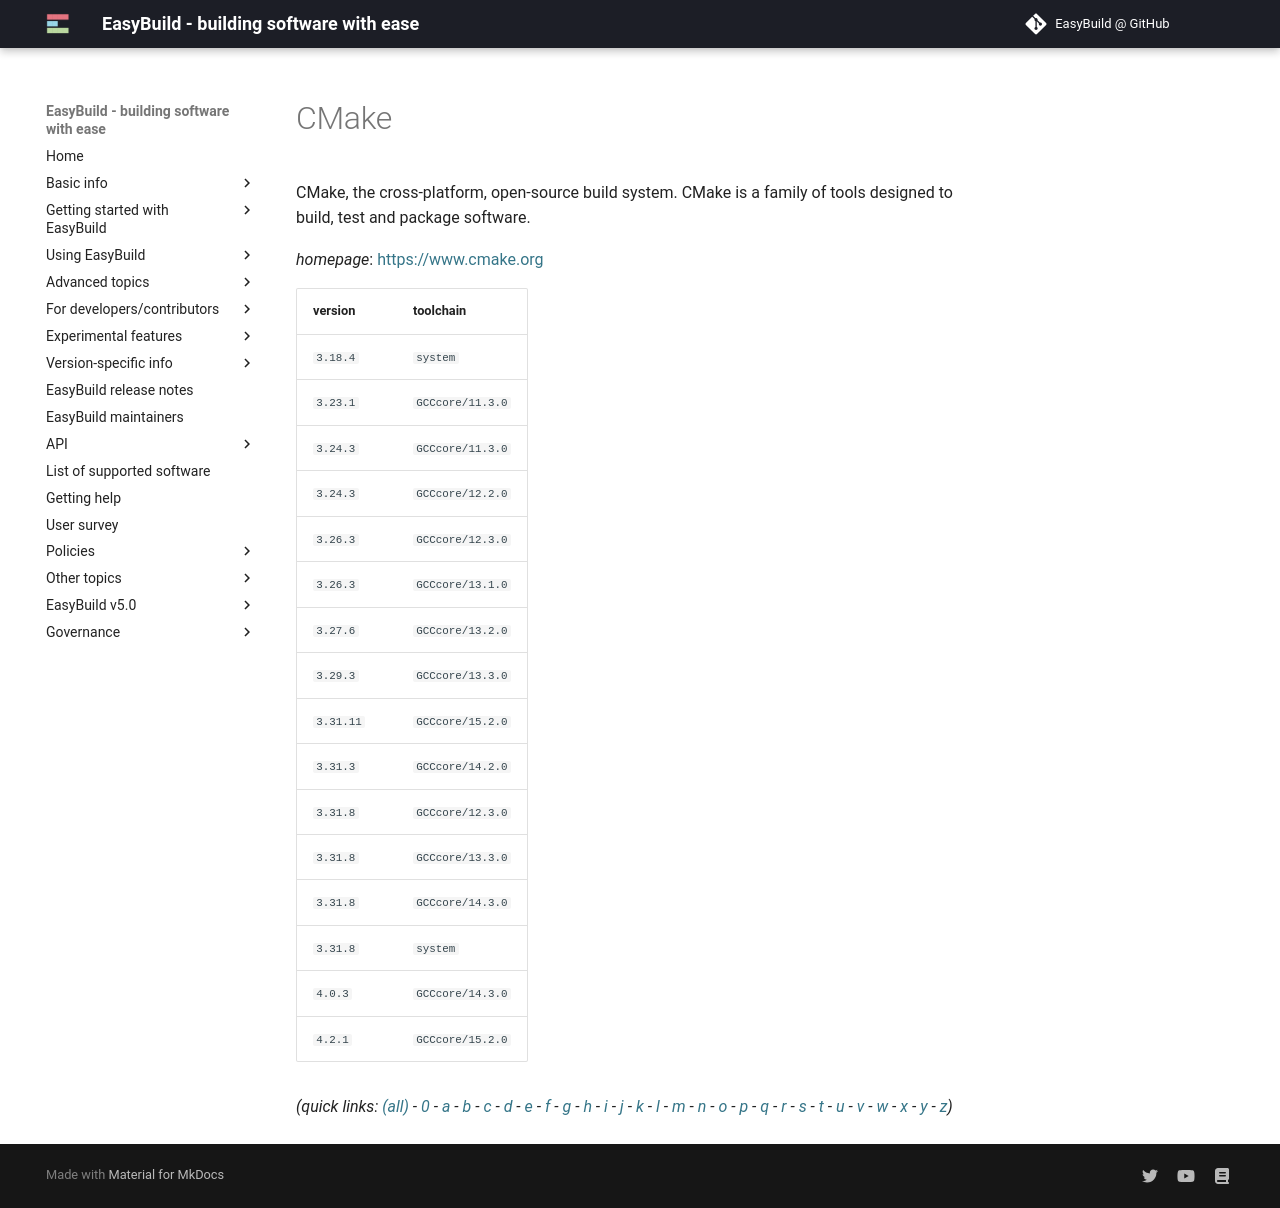

repository: easybuilders/easybuild-docs · page: version-specific/supported-software/c/CMake/index.html · generator: mkdocs

---
search:
  boost: 0.5
---
# CMake

CMake, the cross-platform, open-source build system.  CMake is a family of  tools designed to build, test and package software.

*homepage*: <https://www.cmake.org>

version | toolchain
--------|----------
``3.18.4`` | ``system``
``3.23.1`` | ``GCCcore/11.3.0``
``3.24.3`` | ``GCCcore/11.3.0``
``3.24.3`` | ``GCCcore/12.2.0``
``3.26.3`` | ``GCCcore/12.3.0``
``3.26.3`` | ``GCCcore/13.1.0``
``3.27.6`` | ``GCCcore/13.2.0``
``3.29.3`` | ``GCCcore/13.3.0``
``3.31.11`` | ``GCCcore/15.2.0``
``3.31.3`` | ``GCCcore/14.2.0``
``3.31.8`` | ``GCCcore/12.3.0``
``3.31.8`` | ``GCCcore/13.3.0``
``3.31.8`` | ``GCCcore/14.3.0``
``3.31.8`` | ``system``
``4.0.3`` | ``GCCcore/14.3.0``
``4.2.1`` | ``GCCcore/15.2.0``


*(quick links: [(all)](../index.md) - [0](../0/index.md) - [a](../a/index.md) - [b](../b/index.md) - [c](../c/index.md) - [d](../d/index.md) - [e](../e/index.md) - [f](../f/index.md) - [g](../g/index.md) - [h](../h/index.md) - [i](../i/index.md) - [j](../j/index.md) - [k](../k/index.md) - [l](../l/index.md) - [m](../m/index.md) - [n](../n/index.md) - [o](../o/index.md) - [p](../p/index.md) - [q](../q/index.md) - [r](../r/index.md) - [s](../s/index.md) - [t](../t/index.md) - [u](../u/index.md) - [v](../v/index.md) - [w](../w/index.md) - [x](../x/index.md) - [y](../y/index.md) - [z](../z/index.md))*
